Image classification data set "Augmented Dataset" (Vipransh-Agarwal/Parkinsons-Detector on GitHub). Class labels (2): healthy, parkinson.

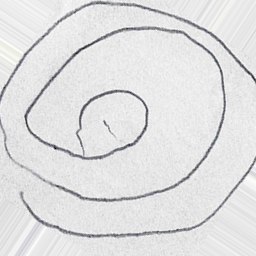
Label: parkinson

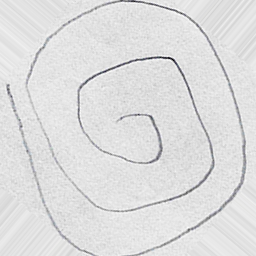
Label: healthy

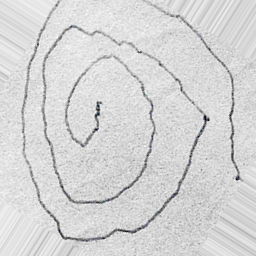
Label: parkinson

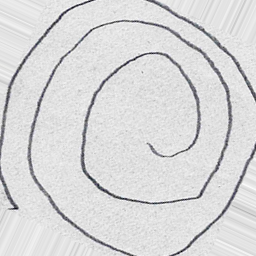
Label: parkinson

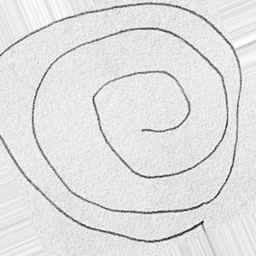
Label: healthy

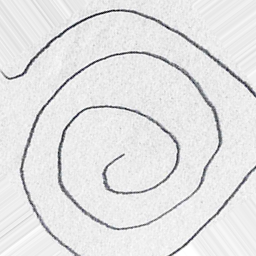
Label: healthy
